6-way image classification set "data" from GitHub (crumeike/ASTRA); label vocabulary: slight damage, moderate damage, extensive damage, complete damage, debris, undamaged.

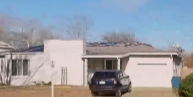
Label: moderate damage

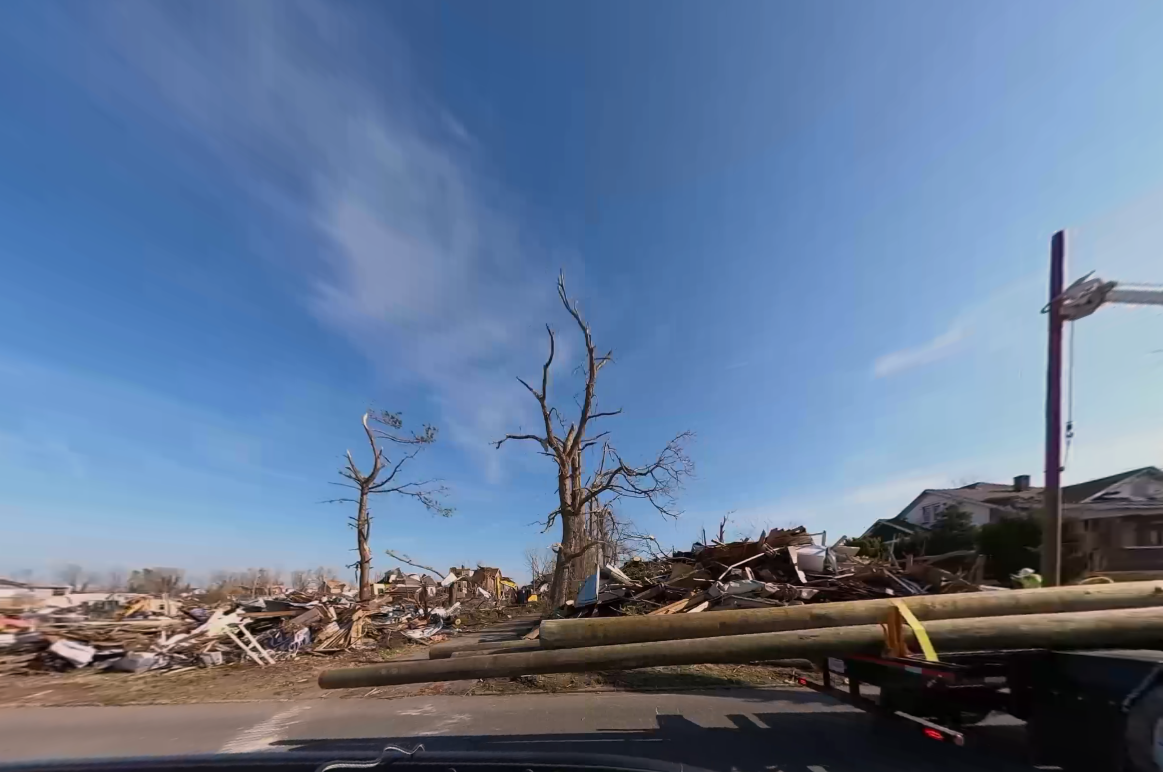
Label: debris

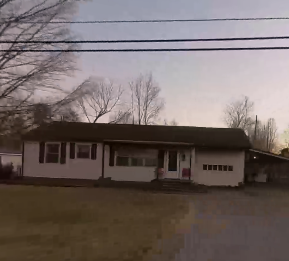
Label: undamaged

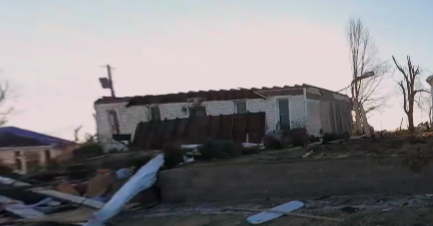
Label: complete damage

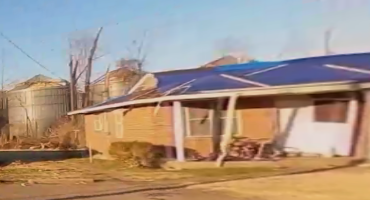
Label: extensive damage

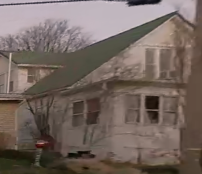
Label: slight damage
